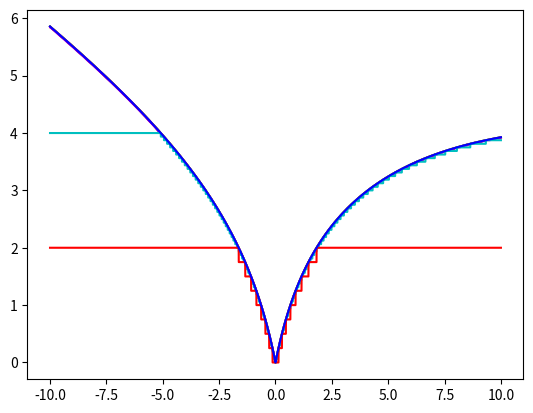

Reproduce this figure in Python.
import numpy as np
from typing import Callable
import matplotlib.pyplot as plt


def f1(x: float) -> float:
    return 1./1000 * (x + 4)*(x + 1)*(x - 2)*(x - 5) + 1


def f2(x: float) -> float:
    return 2 * np.log(1+abs(x))*np.exp(-x/50)


def fonction_lebesgue(fn: Callable, n: int, a=-1., b=1.):
    """
    Construit une "fonction étagée" approximant une fonction `fn` à valeurs positives, pour une ordonnée maximale `n`.
    La construction se restreint à un intervalle [`a`,`b`] (l'intervalle [-10,10] par défaut).
    """

    NUM_POINTS_PAR_UNITE = 1_000

    num_points = int((b-a)*NUM_POINTS_PAR_UNITE)
    x_s = np.linspace(start=a, stop=b, num=num_points, endpoint=False)
    fn_valeurs = fn(x_s)

    fn_etagee_vals = [None for _ in range(num_points)]

    for i in range(num_points):
        val = fn_valeurs[i]
        if val < 0:
            raise ValueError("La fonction ne doit retourner que des valeurs positives ou nulles.")

        if val >= n:
            etage = n
        else:
            k = int(val * 2**n)
            etage = k / 2. ** n

        fn_etagee_vals[i] = etage

    return x_s, fn_etagee_vals


def plot_lemme_approximation(fn: Callable, max_n: int, a: float, b: float):
    plt_couleurs = ['g', 'r', 'c', 'm', 'y', 'k']
    nb_clrs = len(plt_couleurs)
    i_a_afficher = range(max_n, 1, -(max_n//nb_clrs + 1))

    fn_etagee_vals = [None for _ in range(MAX_N + 1)]

    for i in i_a_afficher:
        x_s, fn_etagee_vals[i] = fonction_lebesgue(fn=fn, n=i, a=a, b=b)

        clr = plt_couleurs[(i * nb_clrs - 1)//max_n]
        plt.plot(x_s, fn_etagee_vals[i], clr)

    plt.plot(x_s, FUNCTION(x_s), 'b')
    plt.show()


# Variables utilisateur
A, B = -10., 10.
MAX_N = 10
FUNCTION = f2

# Début script
plot_lemme_approximation(fn=FUNCTION, max_n=MAX_N, a=A, b=B)
